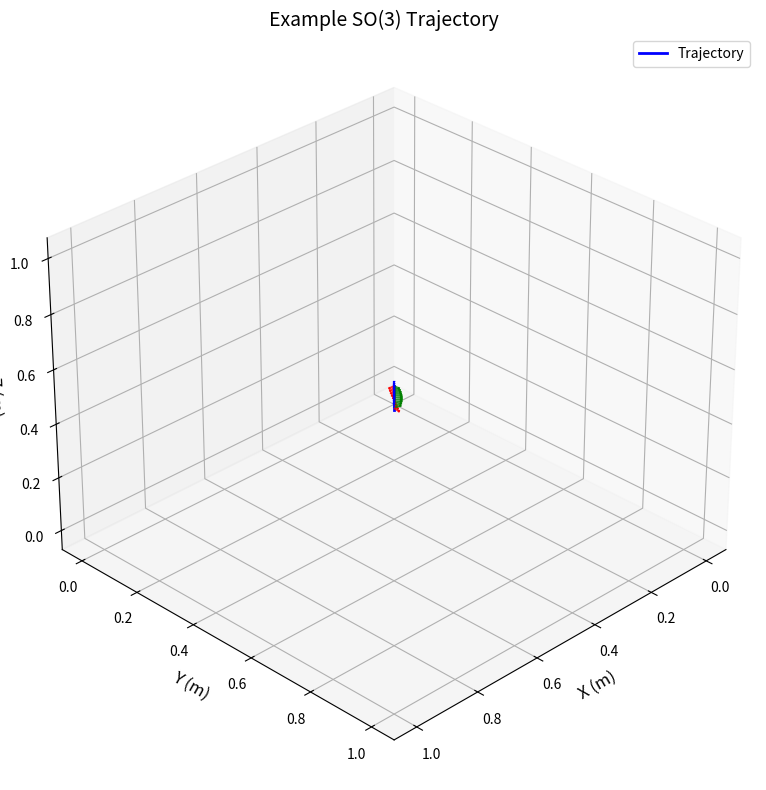
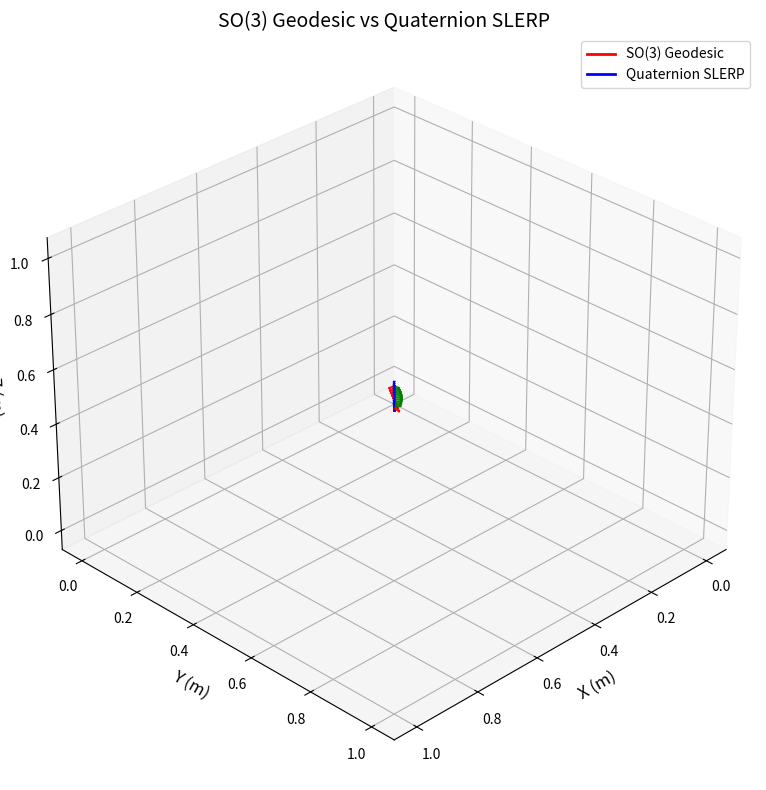

Source code (Python) for these figures, in order:
"""
pose_interpolator.py

Author: Xiangyu Zhu
Last Updated: 2025-08-18

A comprehensive pose interpolation class for robotic applications.
"""

import numpy as np
from scipy.spatial.transform import Rotation as R
from typing import List, Tuple, Union, Optional
import matplotlib.pyplot as plt
from mpl_toolkits.mplot3d import Axes3D


class PoseInterpolator:
    """
    A comprehensive pose interpolation class for robotic applications.
    """
    
    def __init__(self, interpolation_method: str = "so3"):
        """
        Initialize the pose interpolator.
        
        Args:
            interpolation_method (str): Default interpolation method.
                Options: "slerp" (quaternion SLERP), "so3" (geodesic on SO(3))
        """
        self.interpolation_method = interpolation_method
        self._validate_method(interpolation_method)
    
    def _validate_method(self, method: str):
        """Validate the interpolation method."""
        valid_methods = ["slerp", "so3"]
        if method not in valid_methods:
            raise ValueError(f"Invalid interpolation method: {method}. "
                           f"Valid options: {valid_methods}")
    
    # --------------------------------------------------------------------------
    # Quaternion SLERP methods
    # --------------------------------------------------------------------------
    
    def slerp_quaternion(self, q0: np.ndarray, q1: np.ndarray, 
                        t: Union[float, np.ndarray]) -> np.ndarray:
        """Perform quaternion SLERP (spherical linear interpolation)."""
        q0 = np.asarray(q0)
        q1 = np.asarray(q1)
        t = np.asarray(t).reshape(-1, 1)

        dot = np.dot(q0, q1)

        if dot > 0.9995:
            q = q0 + t * (q1 - q0)
            return q / np.linalg.norm(q, axis=1, keepdims=True)

        if dot < 0.0:
            q1 = -q1
            dot = -dot

        theta = np.arccos(dot)
        sin_theta = np.sin(theta)

        s0 = np.sin((1 - t) * theta) / sin_theta
        s1 = np.sin(t * theta) / sin_theta

        q = s0 * q0 + s1 * q1
        return q / np.linalg.norm(q, axis=1, keepdims=True)
    
    def interpolate_se3_with_slerp(self, p0: np.ndarray, p1: np.ndarray,
                                 q0: np.ndarray, q1: np.ndarray, 
                                 n: int, use_slerp: bool = True) -> List[Tuple]:
        """Interpolate SE(3) pose using linear position + quaternion SLERP."""
        times = np.linspace(0, 1, n)
        positions = np.linspace(p0, p1, n)

        if use_slerp:
            quats = self.slerp_quaternion(q0, q1, times)
            rots = R.from_quat(quats)
        else:
            rots = [R.from_quat(q0)] * n

        return [(positions[i], rots[i].as_matrix()) for i in range(n)]
    
    # --------------------------------------------------------------------------
    # SO(3) utility methods
    # --------------------------------------------------------------------------
    
    def hat(self, phi: np.ndarray) -> np.ndarray:
        """Hat (skew-symmetric) operator: R^3 -> so(3)."""
        phi1, phi2, phi3 = phi
        return np.array([
            [0.0, -phi3, phi2],
            [phi3, 0.0, -phi1],
            [-phi2, phi1, 0.0]
        ])
    
    def rodrigues_exp(self, axis: np.ndarray, theta: float) -> np.ndarray:
        """Rodrigues' formula: axis-angle -> rotation matrix."""
        axis_norm = np.linalg.norm(axis)
        if axis_norm < 1e-15:
            return np.eye(3)

        axis = axis / axis_norm
        K = self.hat(axis)
        I = np.eye(3)
        s, c = np.sin(theta), np.cos(theta)

        return I + s * K + (1.0 - c) * (K @ K)
    
    def axis_angle_from_rotmat(self, rotmat: np.ndarray) -> Tuple[np.ndarray, float]:
        """Extract axis-angle representation from a rotation matrix."""
        tr = np.trace(rotmat)
        cos_theta = (tr - 1.0) / 2.0
        cos_theta = np.clip(cos_theta, -1.0, 1.0)
        theta = np.arccos(cos_theta)

        if theta < 1e-12:
            return np.array([1.0, 0.0, 0.0]), 0.0

        if np.pi - theta < 1e-6:
            r_plus = (rotmat + np.eye(3)) * 0.5
            axis = np.array([r_plus[0, 0], r_plus[1, 1], r_plus[2, 2]])
            idx = np.argmax(axis)
            if idx == 0:
                x = np.sqrt(max(r_plus[0, 0], 0.0))
                axis = np.array([1.0, 0.0, 0.0]) if x < 1e-12 else np.array([x, r_plus[1, 0] / x, r_plus[2, 0] / x])
            elif idx == 1:
                y = np.sqrt(max(r_plus[1, 1], 0.0))
                axis = np.array([0.0, 1.0, 0.0]) if y < 1e-12 else np.array([r_plus[1, 0] / y, y, r_plus[2, 1] / y])
            else:
                z = np.sqrt(max(r_plus[2, 2], 0.0))
                axis = np.array([0.0, 0.0, 1.0]) if z < 1e-12 else np.array([r_plus[2, 0] / z, r_plus[2, 1] / z, z])
            return axis / (np.linalg.norm(axis) + 1e-15), theta

        axis = np.array([
            rotmat[2, 1] - rotmat[1, 2],
            rotmat[0, 2] - rotmat[2, 0],
            rotmat[1, 0] - rotmat[0, 1]
        ]) / (2.0 * np.sin(theta))
        return axis / (np.linalg.norm(axis) + 1e-15), theta
    
    def rotmat_interp_geodesic(self, r1: np.ndarray, r2: np.ndarray, 
                              t: float) -> np.ndarray:
        """Interpolate between two rotation matrices along SO(3) geodesic."""
        r_rel = r1.T @ r2
        axis, theta = self.axis_angle_from_rotmat(r_rel)
        return r1 @ self.rodrigues_exp(axis, t * theta)
    
    def interpolate_se3_with_so3(self, p0: np.ndarray, p1: np.ndarray,
                               r0: np.ndarray, r1: np.ndarray, 
                               n: int, use_so3: bool = True) -> List[Tuple]:
        """Interpolate SE(3) pose using linear position + SO(3) geodesic."""
        times = np.linspace(0, 1, n)
        positions = np.linspace(p0, p1, n)

        if use_so3:
            rots = [self.rotmat_interp_geodesic(r0, r1, t) for t in times]
        else:
            rots = [r0.copy() for _ in range(n)]

        return [(positions[i], rots[i]) for i in range(n)]
    
    # --------------------------------------------------------------------------
    # Main interpolation interface
    # --------------------------------------------------------------------------
    
    def interpolate_pose(self, start_pose: Union[Tuple, dict], 
                        end_pose: Union[Tuple, dict], 
                        n_steps: int,
                        method: Optional[str] = None) -> List[Tuple]:
        """
        Main interface for pose interpolation.
        
        Args:
            start_pose: Starting pose. Can be:
                - Tuple: (position, rotation_matrix) or (position, quaternion)
                - Dict: {'pos': position, 'rot': rotation_matrix} or 
                       {'pos': position, 'quat': quaternion}
            end_pose: Ending pose (same format as start_pose)
            n_steps: Number of interpolation steps
            method: Interpolation method ('slerp' or 'so3'). If None, uses default.
            
        Returns:
            List of tuples: [(position (3,), rotation matrix (3,3)), ...]
        """
        method = method or self.interpolation_method
        self._validate_method(method)
        
        # Parse start pose
        if isinstance(start_pose, tuple):
            p0, rot0 = start_pose
            if rot0.shape == (4,):  # quaternion
                q0 = rot0
                r0 = R.from_quat(q0).as_matrix()
            else:  # rotation matrix
                r0 = rot0
                q0 = R.from_matrix(r0).as_quat()
        else:  # dict
            p0 = start_pose['pos']
            if 'quat' in start_pose:
                q0 = start_pose['quat']
                r0 = R.from_quat(q0).as_matrix()
            else:
                r0 = start_pose['rot']
                q0 = R.from_matrix(r0).as_quat()
        
        # Parse end pose
        if isinstance(end_pose, tuple):
            p1, rot1 = end_pose
            if rot1.shape == (4,):  # quaternion
                q1 = rot1
                r1 = R.from_quat(q1).as_matrix()
            else:  # rotation matrix
                r1 = rot1
                q1 = R.from_matrix(r1).as_quat()
        else:  # dict
            p1 = end_pose['pos']
            if 'quat' in end_pose:
                q1 = end_pose['quat']
                r1 = R.from_quat(q1).as_matrix()
            else:
                r1 = end_pose['rot']
                q1 = R.from_matrix(r1).as_quat()
        
        # Convert to numpy arrays
        p0, p1 = np.asarray(p0), np.asarray(p1)
        q0, q1 = np.asarray(q0), np.asarray(q1)
        r0, r1 = np.asarray(r0), np.asarray(r1)
        
        # Perform interpolation
        if method == "slerp":
            return self.interpolate_se3_with_slerp(p0, p1, q0, q1, n_steps, use_slerp=True)
        else:  # so3
            return self.interpolate_se3_with_so3(p0, p1, r0, r1, n_steps, use_so3=True)
    
    def generate_trajectory(self, waypoints: List[Union[Tuple, dict]], 
                          steps_per_segment: int = 50,
                          method: Optional[str] = None) -> List[Tuple]:
        """Generate a complete trajectory through multiple waypoints."""
        if len(waypoints) < 2:
            raise ValueError("Need at least 2 waypoints for trajectory generation")
        
        trajectory = []
        
        for i in range(len(waypoints) - 1):
            segment = self.interpolate_pose(
                waypoints[i], 
                waypoints[i + 1], 
                steps_per_segment,
                method
            )
            
            if i < len(waypoints) - 2:
                trajectory.extend(segment[:-1])
            else:
                trajectory.extend(segment)
        
        return trajectory
    
    # --------------------------------------------------------------------------
    # Visualization methods
    # --------------------------------------------------------------------------
    
    def plot_trajectory(self, trajectory: List[Tuple], 
                       step: int = 5, axis_len: float = 0.02,
                       title: str = "Pose Trajectory"):
        """Plot a 3D trajectory with coordinate frames."""
        fig = plt.figure(figsize=(12, 8))
        ax = fig.add_subplot(111, projection='3d')

        positions = np.array([p for p, _ in trajectory])
        ax.plot(positions[:, 0], positions[:, 1], positions[:, 2],
                'b-', linewidth=2, label='Trajectory')

        def draw_frame(ax, pos, rot_matrix, length=axis_len, alpha=0.8):
            rot = R.from_matrix(rot_matrix)
            axes = np.eye(3) * length
            colors = ['r', 'g', 'b']
            for vec, c in zip(axes, colors):
                dir_vec = rot.apply(vec)
                ax.quiver(pos[0], pos[1], pos[2],
                         dir_vec[0], dir_vec[1], dir_vec[2],
                         color=c, linewidth=1.5, alpha=alpha)

        for i in range(0, len(trajectory), step):
            draw_frame(ax, *trajectory[i], length=axis_len, alpha=0.8)

        ax.set_xlabel('X (m)', fontsize=12)
        ax.set_ylabel('Y (m)', fontsize=12)
        ax.set_zlabel('Z (m)', fontsize=12)
        ax.set_title(title, fontsize=14)
        ax.legend()

        def set_axes_equal(ax):
            limits = np.array([ax.get_xlim3d(), ax.get_ylim3d(), ax.get_zlim3d()])
            spans = limits[:, 1] - limits[:, 0]
            centers = np.mean(limits, axis=1)
            max_span = max(spans)
            for ctr, axis in zip(centers, [ax.set_xlim3d, ax.set_ylim3d, ax.set_zlim3d]):
                axis([ctr - max_span / 2, ctr + max_span / 2])

        set_axes_equal(ax)
        ax.view_init(elev=30, azim=45)
        plt.tight_layout()
        plt.show()
    
    def compare_trajectories(self, traj1: List[Tuple], traj2: List[Tuple],
                           labels: Tuple[str, str] = ("Trajectory 1", "Trajectory 2"),
                           step: int = 5, axis_len: float = 0.02):
        """Compare two trajectories side by side."""
        fig = plt.figure(figsize=(12, 8))
        ax = fig.add_subplot(111, projection='3d')

        pos1 = np.array([p for p, _ in traj1])
        pos2 = np.array([p for p, _ in traj2])

        ax.plot(pos1[:, 0], pos1[:, 1], pos1[:, 2],
                'r-', label=labels[0], linewidth=2)
        ax.plot(pos2[:, 0], pos2[:, 1], pos2[:, 2],
                'b-', label=labels[1], linewidth=2)

        def draw_frame(ax, pos, rot_matrix, length=axis_len, alpha=0.8):
            rot = R.from_matrix(rot_matrix)
            axes = np.eye(3) * length
            colors = ['r', 'g', 'b']
            for vec, c in zip(axes, colors):
                dir_vec = rot.apply(vec)
                ax.quiver(pos[0], pos[1], pos[2],
                         dir_vec[0], dir_vec[1], dir_vec[2],
                         color=c, linewidth=1.5, alpha=alpha)

        for i in range(0, len(traj1), step):
            draw_frame(ax, *traj1[i], length=axis_len, alpha=0.8)

        for i in range(0, len(traj2), step):
            draw_frame(ax, *traj2[i], length=axis_len, alpha=0.5)

        ax.set_xlabel('X (m)', fontsize=12)
        ax.set_ylabel('Y (m)', fontsize=12)
        ax.set_zlabel('Z (m)', fontsize=12)
        ax.set_title(f'{labels[0]} vs {labels[1]}', fontsize=14)
        ax.legend()

        def set_axes_equal(ax):
            limits = np.array([ax.get_xlim3d(), ax.get_ylim3d(), ax.get_zlim3d()])
            spans = limits[:, 1] - limits[:, 0]
            centers = np.mean(limits, axis=1)
            max_span = max(spans)
            for ctr, axis in zip(centers, [ax.set_xlim3d, ax.set_ylim3d, ax.set_zlim3d]):
                axis([ctr - max_span / 2, ctr + max_span / 2])

        set_axes_equal(ax)
        ax.view_init(elev=30, azim=45)
        plt.tight_layout()
        plt.show()


def example_usage():
    """Example usage of the PoseInterpolator class."""
    
    # Create interpolator
    interpolator = PoseInterpolator(interpolation_method="so3")
    
    # Define start and end poses
    start_pos = np.array([0.0, 0.0, 0.0])
    end_pos = np.array([1.0, 1.0, 1.0])
    
    start_rot = np.eye(3)
    end_rot = R.from_euler('z', 90, degrees=True).as_matrix()
    
    # Method 1: Using tuples
    start_pose = (start_pos, start_rot)
    end_pose = (end_pos, end_rot)
    
    trajectory = interpolator.interpolate_pose(start_pose, end_pose, n_steps=50)
    interpolator.plot_trajectory(trajectory, title="Example SO(3) Trajectory")
    
    # Method 2: Using quaternions
    start_quat = R.from_matrix(start_rot).as_quat()
    end_quat = R.from_matrix(end_rot).as_quat()
    
    start_pose_quat = (start_pos, start_quat)
    end_pose_quat = (end_pos, end_quat)
    
    trajectory_slerp = interpolator.interpolate_pose(
        start_pose_quat, end_pose_quat, n_steps=50, method="slerp"
    )
    
    interpolator.compare_trajectories(
        trajectory, trajectory_slerp,
        labels=("SO(3) Geodesic", "Quaternion SLERP")
    )


if __name__ == "__main__":
    example_usage()
